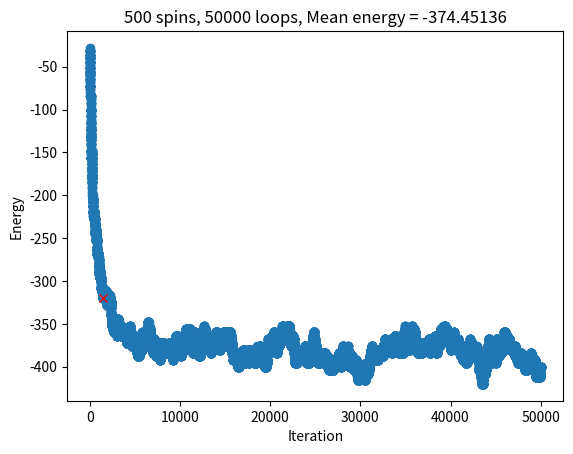
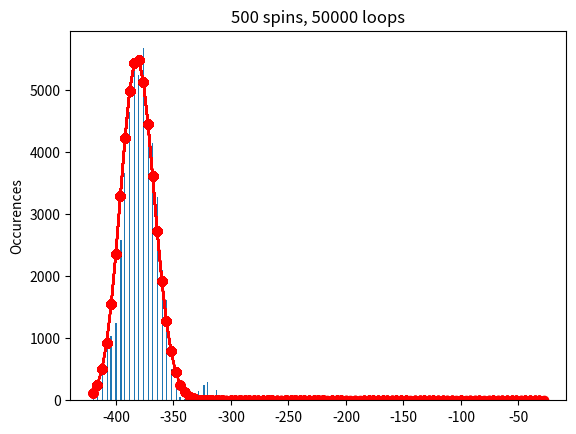

Write the Python code that produced these figures, in order.
'''
Simulate a chain of N spins s=+/-1 using MCMC with Metropolis-Hasting Algorithm
'''
import numpy as np
import matplotlib.pyplot as plt
import scipy.special

###############################################
# Functions

def energy(sample):
	'''
	Computes the energy based on Ising model E = - sum_nearest_neighboors S_i*S_j
	
	sample (1D array): spins of the sample 
	Return : total energy (scalar)
	'''
	energy = 0
	for i in range(sample.size-1) : 
		energy -= sample[i]*sample[i+1]
	return energy-sample[0]*sample[-1]

def boltzmannn_unnormalized(sample, temperature):
	'''
	Computes the unnormalized Boltzmann probability of the sample
	
	sample (1D array): spins of the system
	temperature (scalar): temperature of the system (in [eV], i.e. times the boltzmannn constant)
	
	Return : unnormalized probability (scalar)
	'''
	return np.exp(-energy(sample)/temperature)

def partition_function(sample_size, temperature):
	'''
	Computes the partition function of the Boltzmann probability 
	for a sample of a given size at given temperature

	sample_size (scalar): number of spins in the chain
	temperature (scalar): temperature of the system (in [eV], i.e. times the boltzmannn constant)

	Return : partition function (scalar)
	'''
	return np.power(2*np.cosh(1/temperature), sample_size) + np.power(2*np.sinh(1/temperature), sample_size)

def boltzmannn(sample, temperature):
	'''
	Computes the Boltzmann probability of the state of the sample

	sample_size (scalar): number of spins in the chain
	temperature (scalar): temperature of the system (in [eV], i.e. times the boltzmannn constant)

	Return : boltzmann probability (scalar)
	'''

	return boltzmannn_unnormalized(sample, temperature)/partition_function(sample.size, temperature)

###############################################
# Parameters
#Number of particles
n_spins = 500

#Temperature
temperature = 1.0 #[eV]

#Warm up
warm_up_iteration = 1500

#Number of loops to execute
n_loops = 50000


###############################################

#Creating vector of spins, randomly +1 or -1
sample = np.random.choice([-1.0, 1.0], n_spins)
#print(f'{sample}, {energy(sample)}')

energy_of_sample = np.zeros(n_loops)

for i in range(n_loops):
	#Choose randomly spin to flip
	spin_to_flip = np.random.randint(0,n_spins)
	new_sample = np.copy(sample)
	new_sample[spin_to_flip] = -new_sample[spin_to_flip]

	#Compute test
	R = np.exp(-(energy(new_sample) - energy(sample))/temperature)

	eta = np.random.uniform()

	if R > eta:
		sample = np.copy(new_sample)

	
	#Computing the energy of the sample
	energy_of_sample[i] = energy(sample)


###############################################
# Graphics
E_moy = np.sum(energy_of_sample)/n_loops

plt.figure()
plt.plot(energy_of_sample, 'o')
plt.plot(warm_up_iteration, energy_of_sample[warm_up_iteration], 'rx')
plt.title(f"{n_spins} spins, {n_loops} loops, Mean energy = {E_moy}")
plt.xlabel('Iteration')
plt.ylabel("Energy")



k = (energy_of_sample+n_spins)/2.0
DOS = 2*scipy.special.comb(n_spins, k)*np.exp(-energy_of_sample/temperature)/partition_function(n_spins, temperature)
plt.figure()
plt.hist(energy_of_sample[warm_up_iteration:], bins='auto')
plt.plot(energy_of_sample, n_loops*DOS, 'r-o')
plt.title(f"{n_spins} spins, {n_loops} loops")
plt.ylabel('Occurences')
plt.show()
